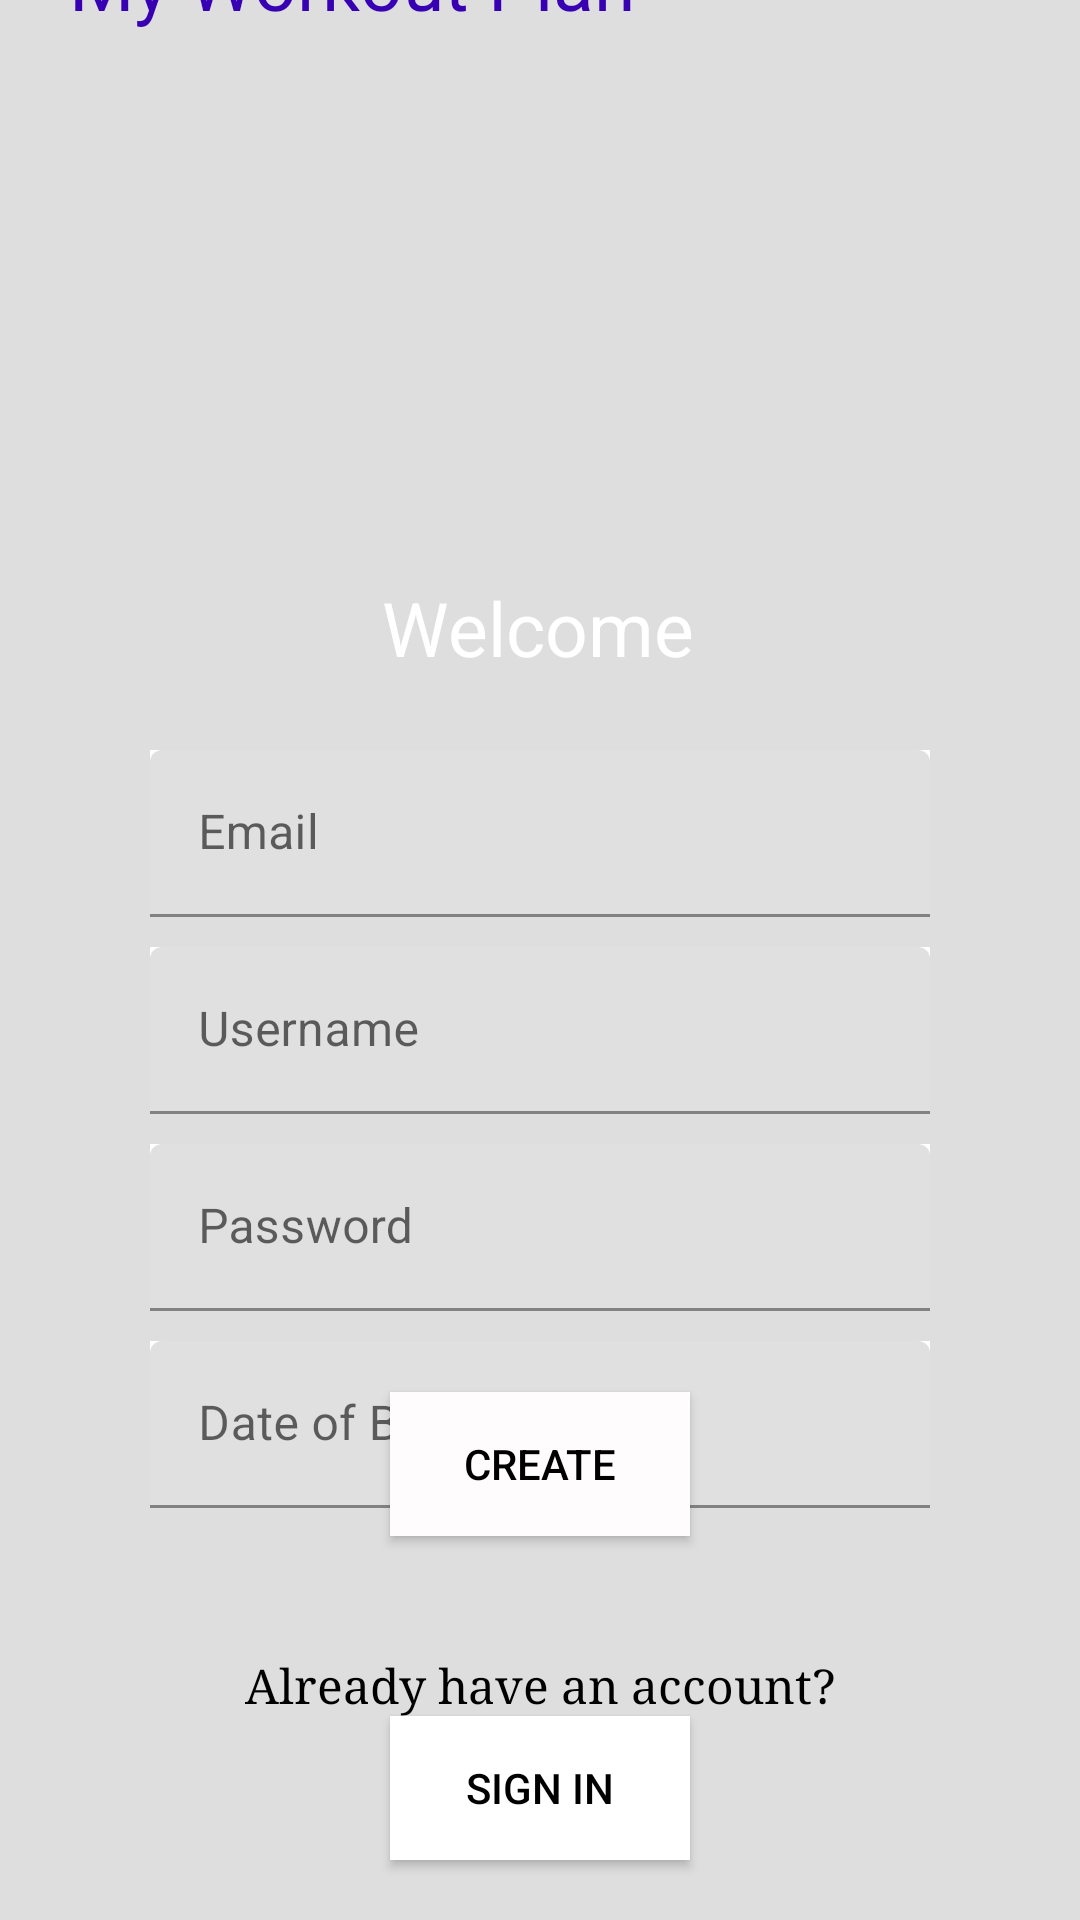

Produce the Android XML layout that renders to this screen, including the resource entries it uses.
<!-- AndroidManifest.xml: application theme Theme.Tema1WorkoutPlan -->
<!-- res/layout/activity_sign_up.xml -->
<?xml version="1.0" encoding="utf-8"?>
<androidx.constraintlayout.widget.ConstraintLayout xmlns:android="http://schemas.android.com/apk/res/android"
    xmlns:app="http://schemas.android.com/apk/res-auto"
    xmlns:tools="http://schemas.android.com/tools"
    android:layout_width="match_parent"
    android:layout_height="match_parent"
    tools:context=".SignUpActivity"
    android:background="#79BCBABA">

    <TextView
        android:id="@+id/tv_wp"
        android:layout_width="321dp"
        android:layout_height="67dp"
        android:layout_marginLeft="23dp"
        android:layout_marginTop="-620dp"
        android:fontFamily="@font/sonsie_one"
        android:text="@string/my_workout_plan"
        android:textColor="@color/purple_700"

        android:textSize="25dp"
        app:layout_constraintBottom_toBottomOf="parent"
        app:layout_constraintLeft_toLeftOf="parent"
        app:layout_constraintRight_toRightOf="parent"
        app:layout_constraintStart_toStartOf="parent"
        app:layout_constraintTop_toTopOf="parent" />

    <com.google.android.material.textfield.TextInputLayout
        android:id="@+id/til_add_new_email"
        android:layout_width="match_parent"
        android:layout_height="wrap_content"
        android:layout_marginStart="50dp"
        android:layout_marginTop="250dp"
        android:background="@color/white"
        android:layout_marginEnd="50dp"
        app:layout_constraintEnd_toEndOf="parent"
        app:layout_constraintStart_toStartOf="parent"
        app:layout_constraintTop_toTopOf="parent">

        <com.google.android.material.textfield.TextInputEditText
            android:id="@+id/tiet_add_new_email"
            android:layout_width="match_parent"
            android:layout_height="wrap_content"
            android:hint="@string/email"
            android:inputType="textEmailAddress" />
    </com.google.android.material.textfield.TextInputLayout>

    <com.google.android.material.textfield.TextInputLayout
        android:id="@+id/til_add_new_username"
        android:layout_width="match_parent"
        android:layout_height="wrap_content"
        android:background="@color/white"
        android:layout_marginStart="50dp"
        android:layout_marginTop="10dp"
        android:layout_marginEnd="50dp"
        app:layout_constraintEnd_toEndOf="parent"
        app:layout_constraintStart_toStartOf="parent"
        app:layout_constraintTop_toBottomOf="@id/til_add_new_email">

        <com.google.android.material.textfield.TextInputEditText
            android:id="@+id/tiet_add_new_username"
            android:layout_width="match_parent"
            android:layout_height="wrap_content"
            android:hint="@string/username"
            android:inputType="textPersonName" />
    </com.google.android.material.textfield.TextInputLayout>

    <com.google.android.material.textfield.TextInputLayout
        android:id="@+id/til_add_new_password"
        android:layout_width="match_parent"
        android:layout_height="wrap_content"
        android:layout_marginStart="50dp"
        android:background="@color/white"
        android:layout_marginTop="10dp"
        android:layout_marginEnd="50dp"
        app:layout_constraintEnd_toEndOf="parent"
        app:layout_constraintStart_toStartOf="parent"
        app:layout_constraintTop_toBottomOf="@id/til_add_new_username">

        <com.google.android.material.textfield.TextInputEditText
            android:id="@+id/tiet_add_new_password"
            android:layout_width="match_parent"
            android:layout_height="wrap_content"
            android:hint="@string/password"
            android:inputType="textPassword" />
    </com.google.android.material.textfield.TextInputLayout>

    <com.google.android.material.textfield.TextInputLayout
        android:id="@+id/til_add_date"
        android:layout_width="match_parent"
        android:layout_height="wrap_content"
        android:layout_marginStart="50dp"
        android:background="@color/white"
        android:layout_marginTop="10dp"
        android:layout_marginEnd="50dp"
        app:layout_constraintEnd_toEndOf="parent"
        app:layout_constraintStart_toStartOf="parent"
        app:layout_constraintTop_toBottomOf="@id/til_add_new_password">

        <com.google.android.material.textfield.TextInputEditText
            android:id="@+id/tiet_add_date"
            android:layout_width="match_parent"
            android:layout_height="wrap_content"
            android:hint="@string/date_of_birth"
            android:inputType="date" />
    </com.google.android.material.textfield.TextInputLayout>

    <Button
        android:id="@+id/btn_create"
        android:layout_width="0dp"
        android:layout_height="wrap_content"
        android:layout_marginStart="130dp"
        android:layout_marginTop="-100dp"
        android:layout_marginEnd="130dp"
        android:layout_marginBottom="90dp"
        android:background="#FFFCFD"
        android:text="@string/create"
        android:textColor="@color/black"
        app:layout_constraintBottom_toBottomOf="parent"
        app:layout_constraintEnd_toEndOf="parent"
        app:layout_constraintHorizontal_bias="0.0"
        app:layout_constraintStart_toStartOf="parent"
        app:layout_constraintTop_toBottomOf="@id/til_add_date"
        app:layout_constraintVertical_bias="0.617" />

    <TextView
        android:id="@+id/tv_account"
        android:layout_width="wrap_content"
        android:layout_height="wrap_content"
        android:layout_marginTop="60dp"
        android:text="@string/already_have_an_account"
        app:layout_constraintBottom_toBottomOf="parent"
        app:layout_constraintLeft_toLeftOf="parent"
        android:textSize="16dp"
        android:textColor="@color/black"
        android:fontFamily="serif"
        app:layout_constraintRight_toRightOf="parent"
        app:layout_constraintBottom_toTopOf="@id/btn_sign_in" />

    <Button
        android:id="@+id/btn_sign_in"
        android:layout_width="0dp"
        android:layout_height="wrap_content"
        android:layout_marginStart="130dp"
        android:layout_marginEnd="130dp"
        android:layout_marginBottom="-40dp"
        android:text="@string/sign_in"
        app:layout_constraintBottom_toBottomOf="parent"
        android:textColor="@color/black"
        android:background="@color/white"
        app:layout_constraintEnd_toEndOf="parent"
        app:layout_constraintStart_toStartOf="parent"
        app:layout_constraintTop_toBottomOf="@id/btn_create" />

    <TextView
        android:id="@+id/tv_welcome"
        android:layout_width="wrap_content"
        android:layout_height="wrap_content"
        android:layout_marginBottom="24dp"
        android:text="@string/welcome"
        app:layout_constraintBottom_toTopOf="@+id/til_add_new_email"
        app:layout_constraintEnd_toEndOf="parent"
        app:layout_constraintHorizontal_bias="0.498"
        app:layout_constraintStart_toStartOf="parent"
        android:textSize="25dp"
        android:textColor="@color/white"

        />


</androidx.constraintlayout.widget.ConstraintLayout>
<!-- resources referenced by this layout -->
<resources>
  <string name="already_have_an_account">Already have an account?</string>
  <string name="create">Create</string>
  <string name="date_of_birth">Date of Birth</string>
  <string name="email">Email</string>
  <string name="my_workout_plan">My Workout Plan</string>
  <string name="password">Password</string>
  <string name="sign_in">Sign In</string>
  <string name="username">Username</string>
  <string name="welcome">Welcome</string>
  <style name="Theme.Tema1WorkoutPlan" parent="Theme.MaterialComponents.DayNight.DarkActionBar">
          
          <item name="colorPrimary">@color/purple_500</item>
          <item name="colorPrimaryVariant">@color/purple_700</item>
          <item name="colorOnPrimary">@color/white</item>
          
          <item name="colorSecondary">@color/teal_200</item>
          <item name="colorSecondaryVariant">@color/teal_700</item>
          <item name="colorOnSecondary">@color/black</item>
          
          <item name="android:statusBarColor" tools:targetApi="l">?attr/colorPrimaryVariant</item>
          
      </style>
  <!-- not gathered from this repository: default colours our renderer supplied (Android Studio template values) -->
  <color name="purple_500">#FF6200EE</color>
  <color name="purple_700">#FF3700B3</color>
  <color name="teal_200">#FF03DAC5</color>
  <color name="teal_700">#FF018786</color>
  <color name="black">#FF000000</color>
  <color name="white">#FFFFFFFF</color>
</resources>
